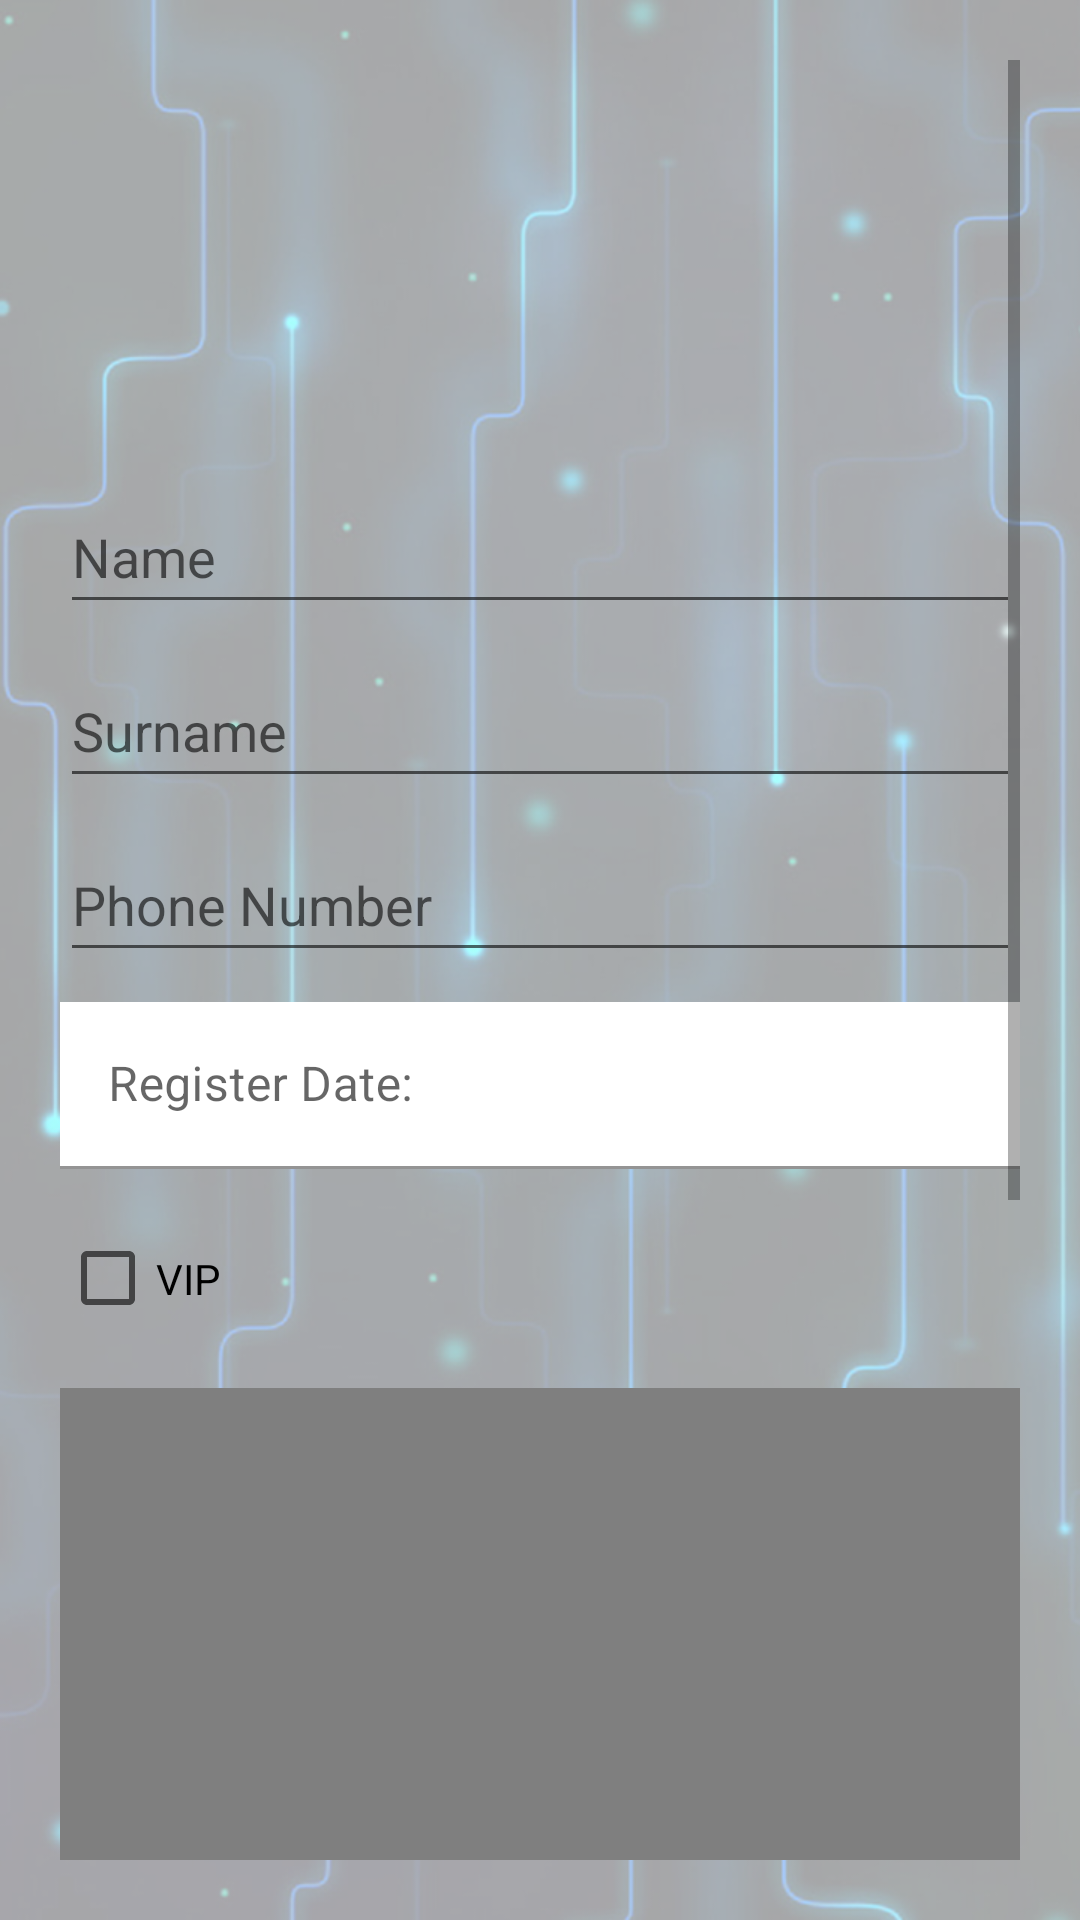

Produce the Android XML layout that renders to this screen, including the resource entries it uses.
<!-- AndroidManifest.xml: application theme Theme.CybershopAPP -->
<!-- res/layout/client_update_view.xml -->
<?xml version="1.0" encoding="utf-8"?>
<ScrollView xmlns:android="http://schemas.android.com/apk/res/android"
    xmlns:app="http://schemas.android.com/apk/res-auto"
    xmlns:tools="http://schemas.android.com/tools"
    android:id="@+id/scrollView"
    android:layout_width="match_parent"
    android:layout_height="match_parent"
    android:background="@drawable/backgroundcybershop"
    android:padding="20dp"
    tools:context=".view.ClientUpdateView">

    <LinearLayout
        android:layout_width="match_parent"
        android:layout_height="0dp"
        android:layout_marginBottom="20dp"
        android:layout_weight="1"
        android:orientation="vertical"
        app:layout_constraintBottom_toTopOf="@+id/linearLayout"
        app:layout_constraintEnd_toEndOf="parent"
        app:layout_constraintStart_toStartOf="parent"
        app:layout_constraintTop_toTopOf="parent">

        <LinearLayout
            android:layout_width="match_parent"
            android:layout_height="match_parent"
            android:orientation="vertical">

            <ImageView
                android:id="@+id/clientPhoto"
                android:layout_width="100dp"
                android:layout_height="100dp"
                android:layout_gravity="center"
                android:layout_marginBottom="40dp"
                app:srcCompat="@drawable/person" />

            <EditText
                android:id="@+id/etName"
                android:layout_width="match_parent"
                android:layout_height="wrap_content"
                android:layout_marginBottom="10dp"
                android:ems="10"
                android:hint="Name"
                android:inputType="text"
                android:minHeight="48dp" />

            <EditText
                android:id="@+id/etSurname"
                android:layout_width="match_parent"
                android:layout_height="wrap_content"
                android:layout_marginBottom="10dp"
                android:ems="10"
                android:hint="Surname"
                android:inputType="text"
                android:minHeight="48dp" />

            <EditText
                android:id="@+id/etNumber"
                android:layout_width="match_parent"
                android:layout_height="wrap_content"
                android:layout_marginBottom="10dp"
                android:ems="10"
                android:hint="Phone Number"
                android:inputType="number"
                android:minHeight="48dp" />

            <com.google.android.material.textfield.TextInputLayout
                android:id="@+id/dateInputLayout"
                android:layout_width="match_parent"
                android:layout_height="wrap_content">

                <com.google.android.material.textfield.TextInputEditText
                    android:id="@+id/tilDate"
                    android:layout_width="match_parent"
                    android:layout_height="wrap_content"
                    android:background="#FFFFFF"
                    android:focusable="false"
                    android:hint="@string/date"
                    android:onClick="showDatePickerDialog" />
            </com.google.android.material.textfield.TextInputLayout>

            <CheckBox
                android:id="@+id/cbVip"
                android:layout_width="match_parent"
                android:layout_height="73dp"
                android:text="VIP" />
        </LinearLayout>

        <com.mapbox.maps.MapView
            android:id="@+id/clientMap"
            android:layout_width="match_parent"
            android:layout_height="500dp"
            app:mapbox_cameraTargetLat="41.6396971"
            app:mapbox_cameraTargetLng="-0.8738521"
            app:mapbox_cameraZoom="13.0"></com.mapbox.maps.MapView>

        <LinearLayout
            android:id="@+id/linearLayout"
            android:layout_width="match_parent"
            android:layout_height="wrap_content"
            android:orientation="horizontal">

            <Button
                android:id="@+id/updateBtn"
                android:layout_width="wrap_content"
                android:layout_height="wrap_content"
                android:layout_marginRight="5dp"
                android:layout_weight="1"
                android:onClick="updateButton"
                android:text="@string/update" />

            <Button
                android:id="@+id/cancelBtn"
                android:layout_width="wrap_content"
                android:layout_height="wrap_content"
                android:layout_marginLeft="5dp"
                android:layout_weight="1"
                android:onClick="cancelButton"
                android:text="@string/cancel" />

        </LinearLayout>

    </LinearLayout>
</ScrollView>
<!-- resources referenced by this layout -->
<resources>
  <!-- drawable backgroundcybershop: png bitmap (drawable, 637352 bytes) -->
  <string name="cancel">Cancel</string>
  <string name="date">Register Date: </string>
  <string name="update">Update</string>
  <style name="Theme.CybershopAPP" parent="Theme.MaterialComponents.DayNight.DarkActionBar">
          
          <item name="colorPrimary">@color/purple_500</item>
          <item name="colorPrimaryVariant">@color/purple_700</item>
          <item name="colorOnPrimary">@color/white</item>
          
          <item name="colorSecondary">@color/teal_200</item>
          <item name="colorSecondaryVariant">@color/teal_700</item>
          <item name="colorOnSecondary">@color/black</item>
          
          <item name="android:statusBarColor">?attr/colorPrimaryVariant</item>
          
      </style>
  <!-- not gathered from this repository: default colours our renderer supplied (Android Studio template values) -->
  <color name="purple_500">#FF6200EE</color>
  <color name="purple_700">#FF3700B3</color>
  <color name="teal_200">#FF03DAC5</color>
  <color name="teal_700">#FF018786</color>
  <color name="black">#FF000000</color>
  <color name="white">#FFFFFFFF</color>
</resources>
